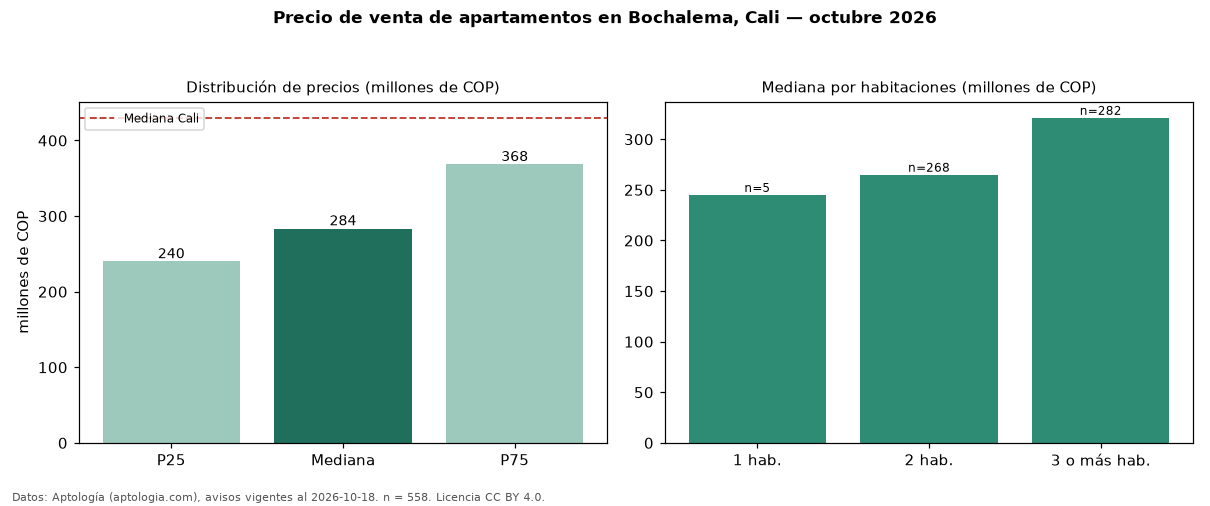

The table this chart was drawn from, first rows:
seccion, metrica, valor, moneda, n
precio, p25, 240000000, COP, 558
precio, mediana, 283500000, COP, 558
precio, p75, 368480000, COP, 558
precio, minimo, 163000000, COP, 558
precio, maximo, 870000000, COP, 558
m2, mediana_precio_m2, 4416690, COP, 556
m2, area_mediana_m2, 66.0, m2, 556
admin, mediana_admin_mes, 280000, COP, 465
banos, mediana_banos, 2.0, , 
parqueadero, pct_con_parqueadero, 93.5, %, 386
estrato, estrato_mas_frecuente, 4, , 556
habitaciones, 1, 245000000, COP, 5
habitaciones, 2, 265000000, COP, 268
habitaciones, 3+, 321210000, COP, 282
ciudad, mediana_ciudad_referencia, 430000000, COP, 
ciudad, mediana_m2_ciudad, 4650000, COP, 
fuente, fecha_datos, 2026-10-18, , 
fuente, atribucion, https://www.aptologia.com/venta/cali/boc…, , 
fuente, licencia, CC BY 4.0, , 
